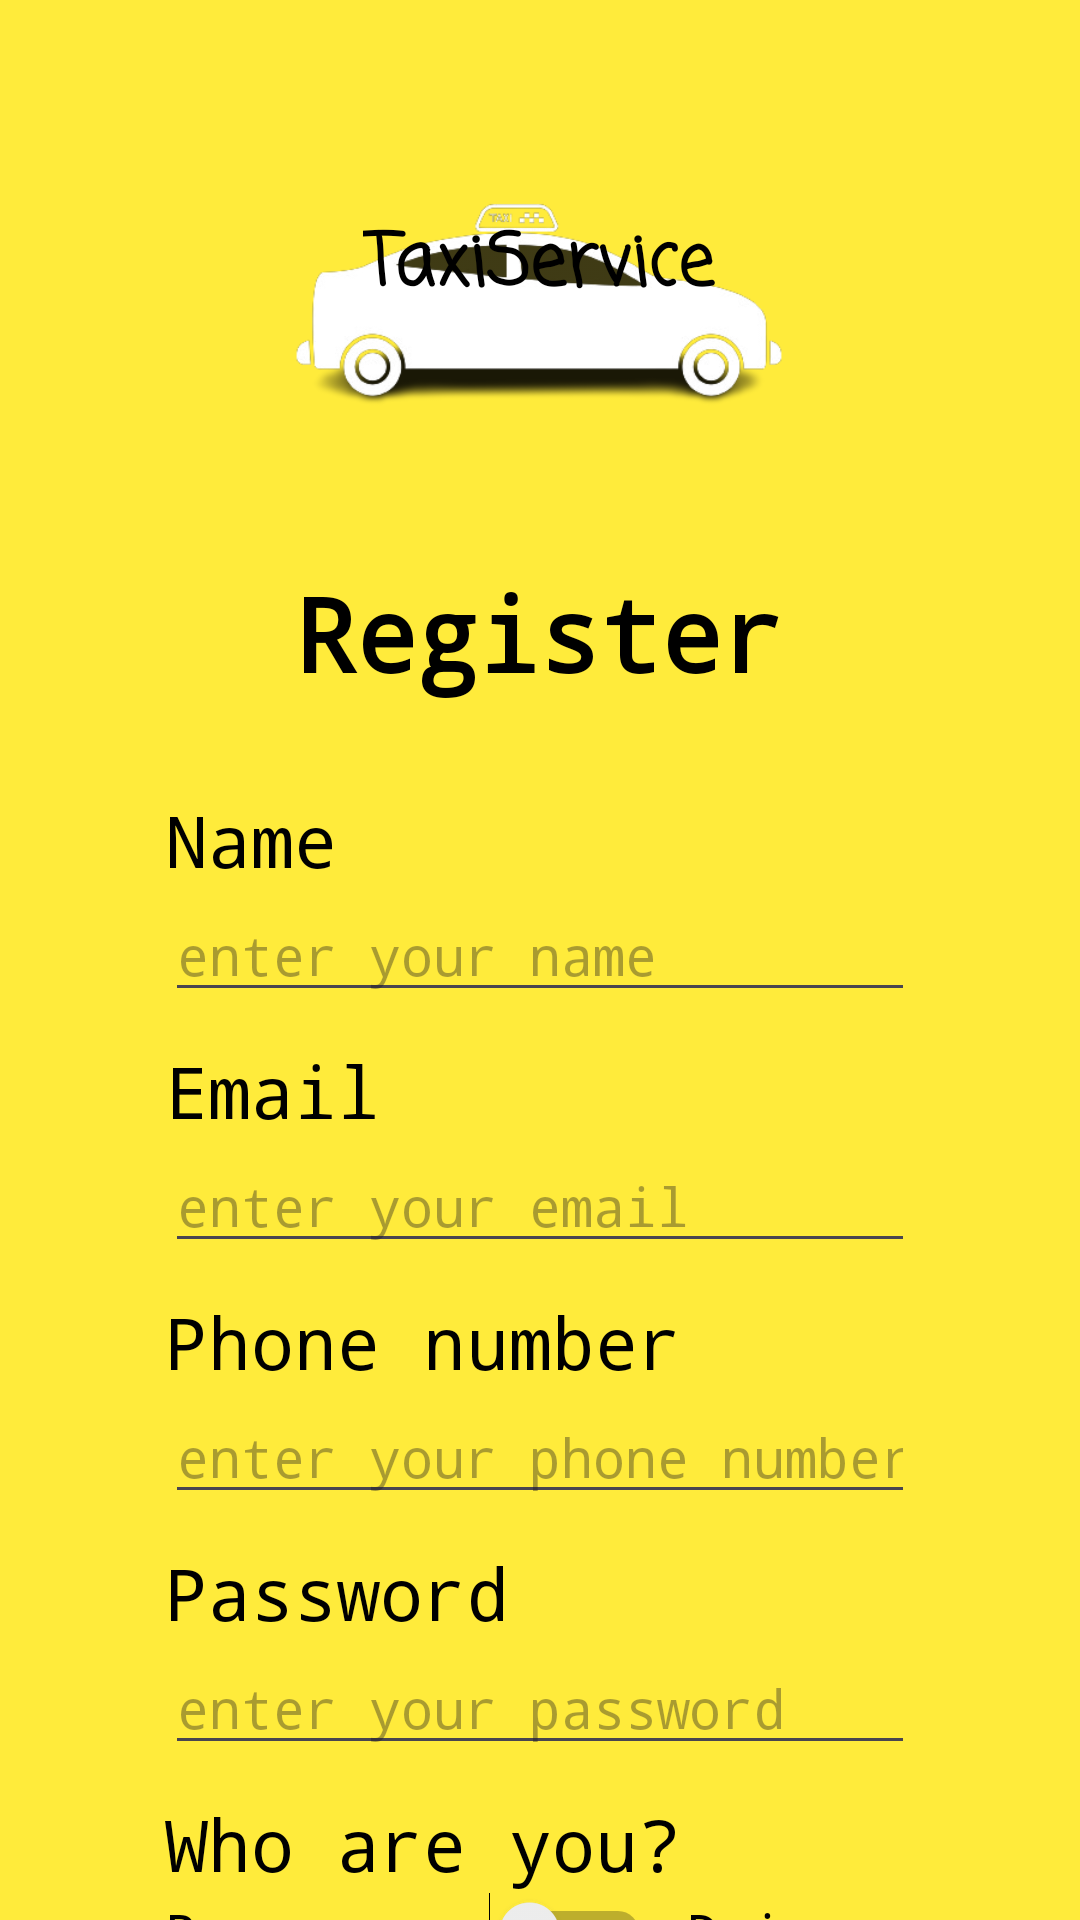

Produce the Android XML layout that renders to this screen, including the resource entries it uses.
<!-- AndroidManifest.xml: application theme Theme.TaxiService -->
<!-- res/layout/activity_register.xml -->
<?xml version="1.0" encoding="utf-8"?>
<androidx.constraintlayout.widget.ConstraintLayout xmlns:android="http://schemas.android.com/apk/res/android"
    xmlns:app="http://schemas.android.com/apk/res-auto"
    xmlns:tools="http://schemas.android.com/tools"
    android:layout_width="match_parent"
    android:layout_height="match_parent"
    android:background="@color/taxi"
    tools:context=".RegisterActivity">

    <ImageView
        android:id="@+id/imageView"
        android:layout_width="200dp"
        android:layout_height="200dp"
        android:layout_marginBottom="32dp"
        app:layout_constraintBottom_toBottomOf="parent"
        app:layout_constraintEnd_toEndOf="parent"
        app:layout_constraintHorizontal_bias="0.497"
        app:layout_constraintStart_toStartOf="parent"
        app:layout_constraintTop_toTopOf="parent"
        app:layout_constraintVertical_bias="0.0"
        app:srcCompat="@drawable/car_taxi" />

    <TextView
        android:id="@+id/textView"
        android:layout_width="wrap_content"
        android:layout_height="wrap_content"
        android:fontFamily="casual"
        android:text="@string/app_name"
        android:textColor="@color/black"
        android:textSize="24sp"
        android:textStyle="bold"
        app:layout_constraintBottom_toBottomOf="parent"
        app:layout_constraintEnd_toEndOf="parent"
        app:layout_constraintHorizontal_bias="0.498"
        app:layout_constraintStart_toStartOf="parent"
        app:layout_constraintTop_toTopOf="parent"
        app:layout_constraintVertical_bias="0.116" />

    <LinearLayout
        android:layout_width="250dp"
        android:layout_height="510dp"
        android:layout_marginTop="30dp"
        android:orientation="vertical"
        app:layout_constraintEnd_toEndOf="parent"
        app:layout_constraintStart_toStartOf="parent"
        app:layout_constraintTop_toBottomOf="@+id/textView9">

        <TextView
            android:id="@+id/textView3"
            android:layout_width="match_parent"
            android:layout_height="wrap_content"
            android:fontFamily="monospace"
            android:text="@string/name"
            android:textColor="@color/black"
            android:textSize="24sp" />

        <EditText
            android:id="@+id/inputName"
            android:layout_width="match_parent"
            android:layout_height="wrap_content"
            android:layout_marginBottom="10dp"
            android:ems="10"
            android:fontFamily="monospace"
            android:hint="@string/hintName"
            android:inputType="text"
            android:text=""
            android:textColor="@color/black"
            android:textSize="18sp"
           />

        <TextView
            android:id="@+id/textView5"
            android:layout_width="match_parent"
            android:layout_height="wrap_content"
            android:fontFamily="monospace"
            android:text="@string/lastname"
            android:textColor="@color/black"
            android:textSize="24sp" />

        <EditText
            android:id="@+id/inputEmail"
            android:layout_width="match_parent"
            android:layout_height="wrap_content"
            android:layout_marginBottom="10dp"
            android:ems="10"
            android:fontFamily="monospace"
            android:hint="@string/hintLastName"
            android:inputType="textEmailAddress"
            android:textColor="@color/black"
            android:textSize="18sp" />

        <TextView
            android:id="@+id/textView6"
            android:layout_width="match_parent"
            android:layout_height="wrap_content"
            android:fontFamily="monospace"
            android:hint=""
            android:text="@string/phoneNumber"
            android:textColor="@color/black"
            android:textSize="24sp" />

        <EditText
            android:id="@+id/inputPhoneNumber"
            android:layout_width="match_parent"
            android:layout_height="wrap_content"
            android:layout_marginBottom="10dp"
            android:ems="10"
            android:fontFamily="monospace"
            android:hint="@string/hintPhoneNumber"
            android:inputType="phone"
            android:textColor="@color/black"
            android:textSize="18sp" />

        <TextView
            android:id="@+id/textView7"
            android:layout_width="match_parent"
            android:layout_height="wrap_content"
            android:fontFamily="monospace"
            android:text="@string/pass"
            android:textColor="@color/black"
            android:textSize="24sp" />

        <EditText
            android:id="@+id/inputPassword"
            android:layout_width="match_parent"
            android:layout_height="wrap_content"
            android:layout_marginBottom="10dp"
            android:ems="10"
            android:fontFamily="monospace"
            android:hint="@string/hintPassword"
            android:inputType="textPassword"
            android:textColor="@color/black"
            android:textSize="18sp" />

        <TextView
            android:id="@+id/textView10"
            android:layout_width="match_parent"
            android:layout_height="wrap_content"
            android:fontFamily="monospace"
            android:text="@string/chooseYou"
            android:textColor="@color/black"
            android:textSize="24sp" />

        <LinearLayout
            android:layout_width="match_parent"
            android:layout_height="40dp"
            android:orientation="horizontal">

            <Switch
                android:id="@+id/choiceWho"
                android:layout_width="wrap_content"
                android:layout_height="wrap_content"
                android:layout_weight="1"
                android:fontFamily="monospace"
                android:text="@string/passenger"
                android:textColor="@color/black"
                android:textSize="18sp" />

            <TextView
                android:id="@+id/textView8"
                android:layout_width="wrap_content"
                android:layout_height="wrap_content"
                android:layout_marginLeft="12sp"
                android:layout_weight="1"
                android:fontFamily="monospace"
                android:text="@string/driver"
                android:textColor="@color/black"
                android:textSize="18sp" />
        </LinearLayout>

        <Button
            android:id="@+id/regButton"
            android:layout_width="match_parent"
            android:layout_height="60dp"
            android:layout_marginTop="30dp"
            android:background="@color/purple"
            android:fontFamily="monospace"
            android:text="@string/register"
            android:textAlignment="center"
            android:textColor="@color/white"
            android:textSize="25sp"
            android:onClick="registerAction"
            android:textStyle="bold" />

    </LinearLayout>

    <TextView
        android:id="@+id/textView9"
        android:layout_width="wrap_content"
        android:layout_height="wrap_content"
        android:layout_marginTop="-12dp"
        android:fontFamily="monospace"
        android:text="@string/register"
        android:textColor="@color/black"
        android:textSize="34sp"
        android:textStyle="bold"
        app:layout_constraintEnd_toEndOf="parent"
        app:layout_constraintHorizontal_bias="0.498"
        app:layout_constraintStart_toStartOf="parent"
        app:layout_constraintTop_toBottomOf="@+id/imageView" />

    <TextView
        android:id="@+id/errorLengthPass"
        android:layout_width="wrap_content"
        android:layout_height="wrap_content"
        android:layout_marginStart="72dp"
        android:layout_marginBottom="170dp"
        android:text="@string/lengthPassword"
        android:textColor="@color/red"
        android:visibility="invisible"
        app:layout_constraintBottom_toBottomOf="parent"
        app:layout_constraintStart_toStartOf="parent" />


</androidx.constraintlayout.widget.ConstraintLayout>
<!-- resources referenced by this layout -->
<resources>
  <color name="black">#FF000000</color>
  <color name="purple">#6A1B9A</color>
  <color name="red">#C62828</color>
  <color name="taxi">#FFEB3B</color>
  <color name="white">#FFFFFFFF</color>
  <!-- drawable car_taxi: png bitmap (drawable, 34826 bytes) -->
  <string name="app_name">TaxiService</string>
  <string name="chooseYou">Who are you?</string>
  <string name="driver">Driver</string>
  <string name="hintLastName">enter your email</string>
  <string name="hintName">enter your name</string>
  <string name="hintPassword">enter your password</string>
  <string name="hintPhoneNumber">enter your phone number</string>
  <string name="lastname">Email</string>
  <string name="lengthPassword">Password length is less than 6 characters</string>
  <string name="name">Name</string>
  <string name="pass">Password</string>
  <string name="passenger">Passenger</string>
  <string name="phoneNumber">Phone number</string>
  <string name="register">Register</string>
  <style name="Theme.TaxiService" parent="Base.Theme.TaxiService" />
  <style name="Base.Theme.TaxiService" parent="Theme.Material3.DayNight.NoActionBar">
          
          
      </style>
</resources>
